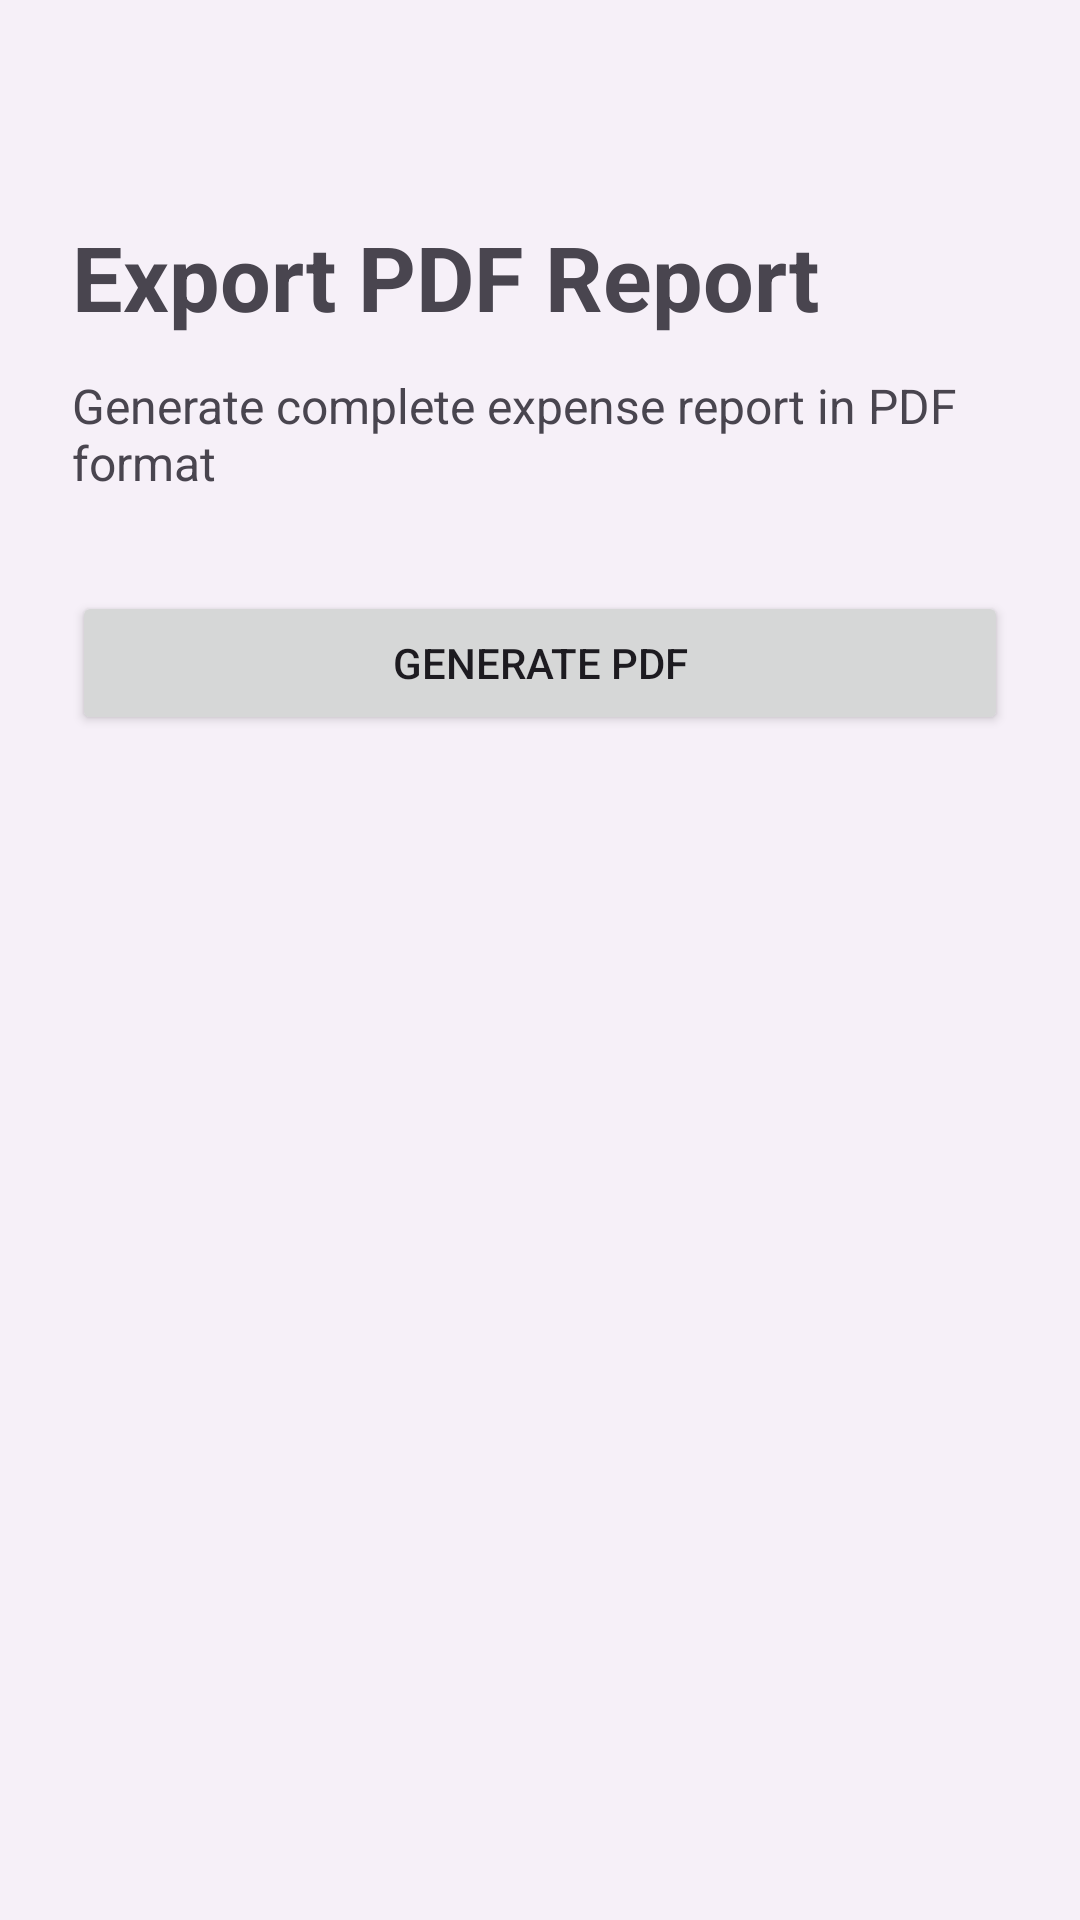

Layout XML and referenced resources for this Android screen:
<!-- AndroidManifest.xml: application theme Theme.ExpenseTracker -->
<!-- res/layout/activity_pdf_report.xml -->
<?xml version="1.0" encoding="utf-8"?>
<LinearLayout
    xmlns:android="http://schemas.android.com/apk/res/android"
    android:layout_width="match_parent"
    android:layout_height="match_parent"
    android:orientation="vertical"
    android:padding="24dp">

    <TextView
        android:layout_width="match_parent"
        android:layout_height="wrap_content"
        android:layout_marginTop="48dp"
        android:text="@string/export_pdf_report"
        android:textSize="30sp"
        android:textStyle="bold" />

    <TextView
        android:layout_width="match_parent"
        android:layout_height="wrap_content"
        android:layout_marginTop="12dp"
        android:text="@string/generate_pdf_description"
        android:textSize="16sp" />

    <Button
        android:id="@+id/btnGeneratePdf"
        android:layout_width="match_parent"
        android:layout_height="wrap_content"
        android:layout_marginTop="32dp"
        android:text="@string/generate_pdf" />

</LinearLayout>
<!-- resources referenced by this layout -->
<resources>
  <string name="export_pdf_report">Export PDF Report</string>
  <string name="generate_pdf">Generate PDF</string>
  <string name="generate_pdf_description">Generate complete expense report in PDF format</string>
  <style name="Theme.ExpenseTracker" parent="Base.Theme.ExpenseTracker" />
  <style name="Base.Theme.ExpenseTracker" parent="Theme.Material3.DayNight.NoActionBar">
  
          <item name="colorPrimary">@color/purple_primary</item>
          <item name="colorSecondary">@color/purple_secondary</item>
  
          <item name="android:statusBarColor">@color/purple_primary</item>
  
          <item name="android:windowBackground">
              @color/background_light
          </item>
  
      </style>
  <color name="purple_primary">#6A4FB3</color>
  <color name="purple_secondary">#8E7CC3</color>
  <color name="background_light">#F6F0F8</color>
</resources>
